Dataset: dataset (GitHub, raghavendra529/civicfix). Classes: broken streetlight, crack, garbage, normal, pothole.

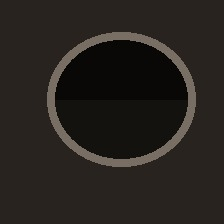
Label: pothole

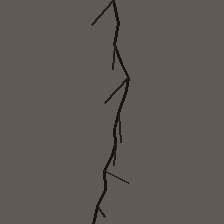
Label: crack

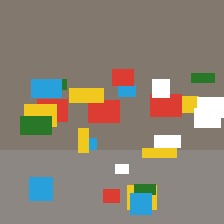
Label: garbage

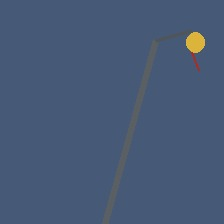
Label: broken streetlight

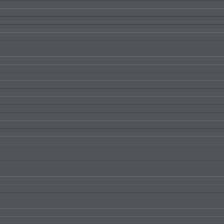
Label: normal

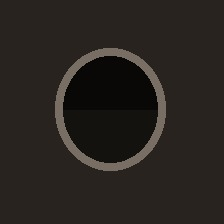
Label: pothole
